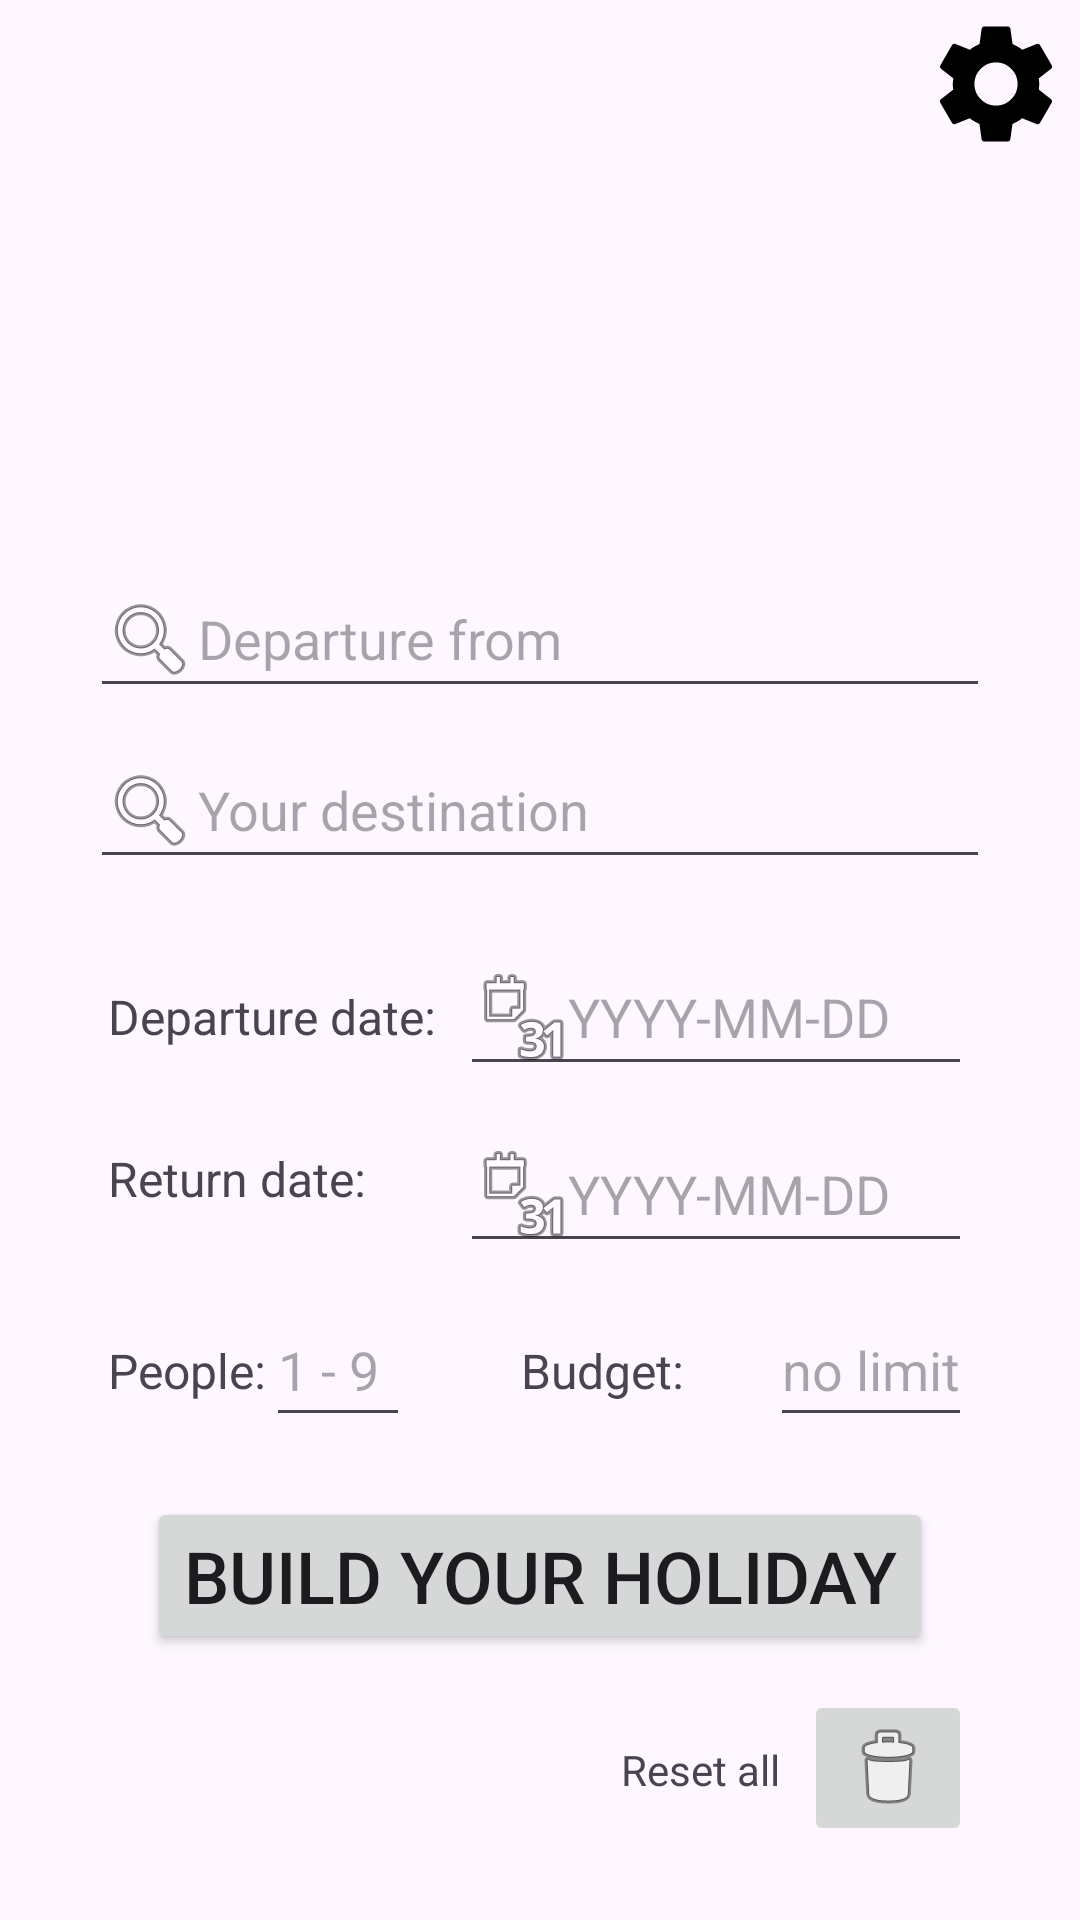

Here is an Android app screen rendered from its layout file. Give the layout XML and the strings, colors and styles it references.
<!-- AndroidManifest.xml: application theme Theme.BuildYourHoliday -->
<!-- res/layout/fragment_home2.xml -->
<?xml version="1.0" encoding="utf-8"?>
<androidx.constraintlayout.widget.ConstraintLayout xmlns:android="http://schemas.android.com/apk/res/android"
    xmlns:app="http://schemas.android.com/apk/res-auto"
    xmlns:tools="http://schemas.android.com/tools"
    android:layout_width="match_parent"
    android:layout_height="match_parent"
    tools:context=".HomeFragment">


    <EditText
        android:id="@+id/budget_import"
        android:layout_width="0dp"
        android:layout_height="48dp"
        android:layout_marginTop="10dp"
        android:drawableStart="@drawable/baseline_euro_24"
        android:hint="@string/no_limit"
        android:inputType="number"
        app:layout_constraintEnd_toStartOf="@+id/guideline5"
        app:layout_constraintTop_toBottomOf="@+id/return_date_input" />

    <androidx.constraintlayout.widget.Guideline
        android:id="@+id/guideline4"
        android:layout_width="wrap_content"
        android:layout_height="wrap_content"
        android:orientation="vertical"
        app:layout_constraintGuide_begin="36dp"
        app:layout_constraintWidth_default="wrap"
        app:layout_constraintStart_toStartOf="parent" />

    <androidx.constraintlayout.widget.Guideline
        android:id="@+id/guideline5"
        android:layout_width="wrap_content"
        android:layout_height="wrap_content"
        android:orientation="vertical"
        app:layout_constraintGuide_end="36dp"
        app:layout_constraintWidth_default="wrap"
        app:layout_constraintStart_toStartOf="parent" />

    <ImageButton
        android:id="@+id/settings"
        android:layout_width="wrap_content"
        android:layout_height="wrap_content"
        android:layout_marginTop="4dp"
        android:layout_marginEnd="4dp"
        android:background="@null"
        android:contentDescription="@string/settings"
        android:scrollbarSize="8dp"
        android:src="@drawable/baseline_settings_24"
        app:layout_constraintEnd_toEndOf="parent"
        app:layout_constraintTop_toTopOf="parent"
        app:tint="?attr/colorOnSecondary" />

    <ImageView
        android:id="@+id/logo"
        android:layout_width="115dp"
        android:layout_height="115dp"
        app:layout_constraintEnd_toStartOf="@+id/guideline5"
        app:layout_constraintStart_toStartOf="@+id/guideline4"
        app:layout_constraintTop_toBottomOf="@+id/settings"
        app:srcCompat="@mipmap/ic_launcher_round" />

    <AutoCompleteTextView
        android:id="@+id/depart_place"
        android:layout_width="300dp"
        android:layout_height="wrap_content"
        android:layout_marginTop="20dp"
        android:completionThreshold="3"
        android:drawableStart="@android:drawable/ic_menu_search"
        android:dropDownAnchor="@id/depart_place"
        android:dropDownWidth="match_parent"
        android:hint="@string/departure_place"
        app:layout_constraintEnd_toStartOf="@+id/guideline5"
        app:layout_constraintStart_toStartOf="@+id/guideline4"
        app:layout_constraintTop_toBottomOf="@+id/logo" />

    <AutoCompleteTextView
        android:id="@+id/destination_place"
        android:layout_width="300dp"
        android:layout_height="wrap_content"
        android:layout_marginTop="8dp"
        android:drawableStart="@android:drawable/ic_menu_search"
        android:completionThreshold="3"
        android:dropDownAnchor="@id/destination_place"
        android:dropDownWidth="match_parent"
        android:hint="@string/your_destination"
        app:layout_constraintEnd_toStartOf="@+id/guideline5"
        app:layout_constraintStart_toStartOf="@+id/guideline4"
        app:layout_constraintTop_toBottomOf="@+id/depart_place" />

    

    <TextView
        android:id="@+id/depart_date"
        android:layout_width="wrap_content"
        android:layout_height="wrap_content"
        android:layout_marginTop="35dp"
        android:text="@string/depart_date"
        android:textSize="16sp"
        app:layout_constraintStart_toStartOf="@+id/guideline4"
        app:layout_constraintTop_toBottomOf="@+id/destination_place" />

    <EditText
        android:id="@+id/depart_date_input"
        android:layout_width="0dp"
        android:layout_height="wrap_content"
        android:layout_marginStart="8dp"
        android:layout_marginTop="20dp"
        android:drawableStart="@android:drawable/ic_menu_month"
        android:hint="@string/date"
        android:inputType="date"
        android:minHeight="48dp"
        app:layout_constraintEnd_toStartOf="@+id/guideline5"
        app:layout_constraintStart_toEndOf="@+id/depart_date"
        app:layout_constraintTop_toBottomOf="@+id/destination_place" />

    <TextView
        android:id="@+id/return_date"
        android:layout_width="wrap_content"
        android:layout_height="wrap_content"
        android:layout_marginTop="20dp"
        android:text="@string/return_date"
        android:textSize="16sp"
        app:layout_constraintStart_toStartOf="@+id/guideline4"
        app:layout_constraintTop_toBottomOf="@+id/depart_date_input" />

    <EditText
        android:id="@+id/return_date_input"
        android:layout_width="0dp"
        android:layout_height="wrap_content"
        android:layout_marginTop="10dp"
        android:drawableStart="@android:drawable/ic_menu_month"
        android:hint="@string/date"
        android:inputType="date"
        android:minHeight="48dp"
        app:layout_constraintEnd_toStartOf="@+id/guideline5"
        app:layout_constraintStart_toStartOf="@+id/depart_date_input"
        app:layout_constraintTop_toBottomOf="@+id/depart_date_input" />

    <TextView
        android:id="@+id/people"
        android:layout_width="wrap_content"
        android:layout_height="wrap_content"
        android:layout_marginTop="25dp"
        android:text="@string/people"
        android:textSize="16sp"
        app:layout_constraintStart_toStartOf="@+id/guideline4"
        app:layout_constraintTop_toBottomOf="@+id/return_date_input" />

    <EditText
        android:id="@+id/people_number"
        android:layout_width="0dp"
        android:layout_height="48dp"
        android:layout_marginStart="0dp"
        android:layout_marginTop="10dp"
        android:importantForAutofill="no"
        android:hint="@string/range_people"
        android:inputType="number"
        android:minWidth="48dp"
        app:layout_constraintStart_toEndOf="@+id/people"
        app:layout_constraintTop_toBottomOf="@+id/return_date_input" />

    <Button
        android:id="@+id/search_button"
        android:layout_width="wrap_content"
        android:layout_height="wrap_content"
        android:layout_marginTop="20dp"
        android:text="@string/find_journey"
        android:textSize="24sp"
        app:layout_constraintEnd_toStartOf="@+id/guideline5"
        app:layout_constraintStart_toStartOf="@+id/guideline4"
        app:layout_constraintTop_toBottomOf="@+id/people_number" />

    <ImageButton
        android:id="@+id/bin_button"
        android:layout_width="wrap_content"
        android:layout_height="wrap_content"
        android:layout_marginTop="12dp"
        android:src="@android:drawable/ic_menu_delete"
        app:layout_constraintEnd_toStartOf="@+id/guideline5"
        app:layout_constraintTop_toBottomOf="@+id/search_button"
        android:contentDescription="@string/delete" />

    <TextView
        android:id="@+id/budget"
        android:layout_width="wrap_content"
        android:layout_height="wrap_content"
        android:layout_marginStart="8dp"
        android:layout_marginTop="25dp"
        android:text="@string/budget"
        android:textSize="16sp"
        app:layout_constraintEnd_toStartOf="@+id/budget_import"
        app:layout_constraintStart_toEndOf="@+id/people_number"
        app:layout_constraintTop_toBottomOf="@+id/return_date_input" />

    <TextView
        android:id="@+id/reset_parameters"
        android:layout_width="wrap_content"
        android:layout_height="wrap_content"
        android:layout_marginEnd="8dp"
        android:layout_marginBottom="16dp"
        android:text="@string/reset"
        app:layout_constraintBottom_toBottomOf="@+id/bin_button"
        app:layout_constraintEnd_toStartOf="@+id/bin_button" />

</androidx.constraintlayout.widget.ConstraintLayout>
<!-- resources referenced by this layout -->
<resources>
  <!-- drawable baseline_settings_24 (drawable) -->
  <vector android:height="48dp" android:tint="#020202"
      android:viewportHeight="24" android:viewportWidth="24"
      android:width="48dp" xmlns:android="http://schemas.android.com/apk/res/android">
      <path android:fillColor="@android:color/white" android:pathData="M19.14,12.94c0.04,-0.3 0.06,-0.61 0.06,-0.94c0,-0.32 -0.02,-0.64 -0.07,-0.94l2.03,-1.58c0.18,-0.14 0.23,-0.41 0.12,-0.61l-1.92,-3.32c-0.12,-0.22 -0.37,-0.29 -0.59,-0.22l-2.39,0.96c-0.5,-0.38 -1.03,-0.7 -1.62,-0.94L14.4,2.81c-0.04,-0.24 -0.24,-0.41 -0.48,-0.41h-3.84c-0.24,0 -0.43,0.17 -0.47,0.41L9.25,5.35C8.66,5.59 8.12,5.92 7.63,6.29L5.24,5.33c-0.22,-0.08 -0.47,0 -0.59,0.22L2.74,8.87C2.62,9.08 2.66,9.34 2.86,9.48l2.03,1.58C4.84,11.36 4.8,11.69 4.8,12s0.02,0.64 0.07,0.94l-2.03,1.58c-0.18,0.14 -0.23,0.41 -0.12,0.61l1.92,3.32c0.12,0.22 0.37,0.29 0.59,0.22l2.39,-0.96c0.5,0.38 1.03,0.7 1.62,0.94l0.36,2.54c0.05,0.24 0.24,0.41 0.48,0.41h3.84c0.24,0 0.44,-0.17 0.47,-0.41l0.36,-2.54c0.59,-0.24 1.13,-0.56 1.62,-0.94l2.39,0.96c0.22,0.08 0.47,0 0.59,-0.22l1.92,-3.32c0.12,-0.22 0.07,-0.47 -0.12,-0.61L19.14,12.94zM12,15.6c-1.98,0 -3.6,-1.62 -3.6,-3.6s1.62,-3.6 3.6,-3.6s3.6,1.62 3.6,3.6S13.98,15.6 12,15.6z"/>
  </vector>
  <string name="budget" translatable="false">Budget:</string>
  <string name="date">YYYY-MM-DD</string>
  <string name="delete">Delete</string>
  <string name="depart_date">Departure date:</string>
  <string name="departure_place">Departure from</string>
  <string name="find_journey">Build Your Holiday</string>
  <string name="no_limit"> no limit</string>
  <string name="people">People:</string>
  <string name="range_people" translatable="false">1 - 9</string>
  <string name="reset">Reset all</string>
  <string name="return_date">Return date:</string>
  <string name="settings">Settings</string>
  <string name="your_destination">Your destination</string>
  <style name="Theme.BuildYourHoliday" parent="Base.Theme.BuildYourHoliday" />
  <style name="Base.Theme.BuildYourHoliday" parent="Theme.Material3.DayNight.NoActionBar">
          <item name="colorPrimary">@color/accent</item>
          <item name="colorPrimaryVariant">@color/accent</item>
          <item name="colorOnPrimary">#FFFFFFFF</item>
  
          <item name="colorSecondary">#C5CAE9</item>              
          <item name="colorSecondaryVariant">#BDBDBD</item>
          <item name="colorOnSecondary">@color/black</item>
  
          <item name="android:statusBarColor">@color/primary</item>
  
  
      </style>
  <color name="accent">#448AFF</color>
  <color name="black">#FF000000</color>
  <color name="primary">#3F51B5</color>
</resources>
